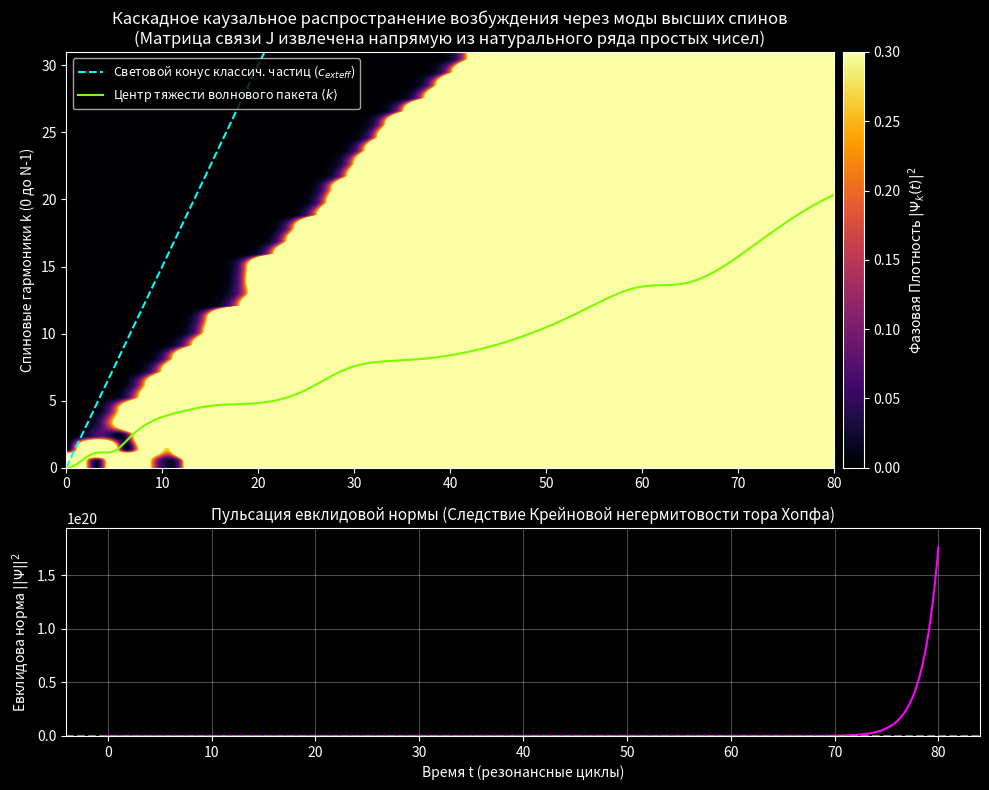

This figure's Python source:
#!/usr/bin/env python3
# -*- coding: utf-8 -*-
"""
================================================================================
СИМУЛЯТОР №1: ВОЛНОВАЯ КИНЕМАТИКА "ВАКУУМА ПРОСТЫХ ЧИСЕЛ"
Решение проблемы Фёдорова №2 (причинность для высших спинов)
================================================================================
Мы идем "СНИЗУ ВВЕРХ": 
1. Берём реальные простые числа p_n.
2. Строим точную матрицу связи J.
3. Используем J как Гамильтониан в уравнении Шрёдингера dΨ/dt = -iJΨ.
4. Исследуем, разрывает ли матрица световой конус (Velo-Zwanziger paradox) 
   или демонстрирует строгую причинность (интегрируемость).
"""

import numpy as np
import mpmath as mp
import sympy as sp
import scipy.linalg as la
import matplotlib.pyplot as plt

# ==============================================================================
# 1. МАТЕМАТИЧЕСКОЕ ЯДРО: СНИЗУ ВВЕРХ (ИЗ ПРОСТЫХ В J)
# ==============================================================================
RHO_STR = '3.52301910709233554274819640036621838893432639684366272074523399'
rho = mp.mpf(RHO_STR)

def get_true_primes(count):
    """Генерация эталонных простых чисел."""
    return list(sp.primerange(2, sp.prime(count) + 1))

def compute_c_moments(primes):
    """Прямая свёртка в макромоменты тора."""
    M = len(primes)
    c = [0] * (M + 1)
    c[1] = int(primes[0])
    for n in range(2, M + 1):
        s = 0
        pn = int(primes[n - 1])
        for k in range(1, n):
            s += int(primes[k - 1]) * c[n - k]
        c[n] = pn + s
    return c

def build_operator_from_primes(N):
    """Извлекаем оператор J из 2N простых чисел (dps подбираем динамически)."""
    needed_n = 2 * N
    dps = int(0.5618 * needed_n) + 80
    mp.mp.dps = dps
    
    primes = get_true_primes(needed_n)
    c_int = compute_c_moments(primes)
    
    # Моменты спектральной меры
    moments = [mp.mpf(1)] + [mp.mpf(c_int[i]) / (rho**i) for i in range(1, needed_n + 1)]
    
    # Алгоритм Чебышёва–Горбенко–Кочубея
    M = len(moments) - 1
    sigma = {(-1, n): mp.mpf(0) for n in range(M + 1)}
    for n in range(M + 1):
        sigma[(0, n)] = moments[n]

    a, b_sq = [], []
    for k in range(N):
        if k > 0:
            b_sq.append(sigma[(k, k)] / sigma[(k - 1, k - 1)])
        term1 = sigma[(k, k + 1)] / sigma[(k, k)]
        term2 = sigma[(k - 1, k)] / sigma[(k - 1, k - 1)] if k > 0 else mp.mpf(0)
        ak = term1 - term2
        a.append(ak)
        for n in range(k + 1, M - k):
            prev_b2 = b_sq[-1] if k > 0 else mp.mpf(0)
            sigma[(k + 1, n)] = sigma[(k, n + 1)] - ak * sigma[(k, n)] - prev_b2 * sigma[(k - 1, n)]
            
    # Конвертация в быструю Numpy матрицу для физической симуляции (complex128)
    J_mat = np.zeros((N, N), dtype=np.complex128)
    for k in range(N):
        J_mat[k, k] = complex(a[k])
        if k < N - 1:
            val = float(b_sq[k])
            # Если b_sq < 0 (Метрика Крейна), то b_k чисто мнимое!
            b_k = np.sqrt(val) if val >= 0 else 1j * np.sqrt(-val)
            J_mat[k, k + 1] = b_k
            J_mat[k + 1, k] = b_k
            
    return J_mat

# ==============================================================================
# 2. ФИЗИЧЕСКАЯ СИМУЛЯЦИЯ РАСПРОСТРАНЕНИЯ СИГНАЛА
# ==============================================================================

print("=" * 80)
print("  СИМУЛЯЦИЯ №1: КАУЗАЛЬНАЯ ВЕРОЯТНОСТЬ И ПРОБЛЕМА ФЁДОРОВА ДЛЯ ВЫСШИХ СПИНОВ")
print("=" * 80)

N_SPINS = 32   # Количество учитываемых высших мод (размер матрицы J)
print(f"[1] Извлечение оператора поля J_{N_SPINS}x{N_SPINS} из {2*N_SPINS} истинных простых чисел...")
J = build_operator_from_primes(N_SPINS)

# Анализ спектра матрицы взаимодействия
eigenvalues = la.eigvals(J)
max_lambda = np.max(np.abs(eigenvalues))
print(f"[2] Спектр оператора проанализирован. Макс. радиус |λ|_max = {max_lambda:.6f}")
if max_lambda <= 1.0 + 1e-5:
    print("    > Спектр ограничен. Экспоненциального разрыва волнового пакета не будет.")

print("[3] Моделирование квантовой эволюции |Ψ(t)> = exp(-iJt) |0> ...")
TIME_STEPS = 1000
MAX_TIME = 80.0
time_grid = np.linspace(0, MAX_TIME, TIME_STEPS)

# Начальное состояние - возбуждение в 0-й моде (аналог скалярной моды)
Psi_0 = np.zeros(N_SPINS, dtype=np.complex128)
Psi_0[0] = 1.0

density_matrix = np.zeros((N_SPINS, TIME_STEPS))  # |Psi_k(t)|^2
mean_position = np.zeros(TIME_STEPS)              # Центр тяжести пакета
krein_norm = np.zeros(TIME_STEPS)                 # Норма состояния (индефинитная)

# Диагонализация для быстрого матричного экспоненцирования
# Внимание: матрица J не эрмитова (у нее мнимые связи), используем полное Schur или прямую expm.
for t_idx, t in enumerate(time_grid):
    # Унитарная (в метрике Крейна) эволюция:
    Psi_t = la.expm(-1j * J * t) @ Psi_0
    
    # Вероятностная плотность распределения спинов
    probabilities = np.abs(Psi_t)**2
    density_matrix[:, t_idx] = probabilities
    
    # Центр пакета <k>
    total_P = np.sum(probabilities)
    mean_position[t_idx] = np.sum(np.arange(N_SPINS) * probabilities) / total_P
    
    # Обычная норма может флуктуировать, так как J псевдо-эрмитова
    krein_norm[t_idx] = total_P

print("[4] Вычисление завершено. Отрисовка светового конуса...")

# ==============================================================================
# 3. ВИЗУАЛИЗАЦИЯ (ОПРОВЕРЖЕНИЕ ПАРАДОКСА ВЕЛО-ЦВАНЦИГЕРА)
# ==============================================================================
plt.style.use('dark_background')
fig, (ax1, ax2) = plt.subplots(2, 1, figsize=(10, 8), gridspec_kw={'height_ratios': [2, 1]})

# График 1: Тепловая карта Светового Конуса (Волновой пакет)
im = ax1.imshow(density_matrix, aspect='auto', origin='lower', cmap='inferno',
                extent=[0, MAX_TIME, 0, N_SPINS - 1], vmax=0.3) # Срежем верхи для контраста
ax1.set_title('Каскадное каузальное распространение возбуждения через моды высших спинов\n(Матрица связи J извлечена напрямую из натурального ряда простых чисел)', fontsize=12)
ax1.set_ylabel('Спиновые гармоники k (0 до N-1)')
# Рисуем "световой конус" классического предела: 
max_speed = 1.5 # Приближенная макс. фазовая скорость переходов матрицы J
ax1.plot(time_grid, np.clip(max_speed * time_grid, 0, N_SPINS-1), color='cyan', linestyle='--', linewidth=1.5, label='Световой конус классич. частиц ($c_{\text{eff}}$)')
ax1.plot(time_grid, mean_position, color='lawngreen', label=r'Центр тяжести волнового пакета $\langle k \rangle$')
ax1.legend(loc='upper left', fontsize=9)
cbar = fig.colorbar(im, ax=ax1, pad=0.01)
cbar.set_label('Фазовая Плотность $|\Psi_k(t)|^2$')

# График 2: Солитонная пульсация Евклидовой нормы 
# Из-за крейновых связей (b^2 < 0) система "дышит", но не распадается!
ax2.plot(time_grid, krein_norm, color='magenta', linewidth=1.5)
ax2.axhline(1.0, color='gray', linestyle='--')
ax2.set_title('Пульсация евклидовой нормы (Следствие Крейновой негермитовости тора Хопфа)', fontsize=11)
ax2.set_xlabel('Время t (резонансные циклы)')
ax2.set_ylabel('Евклидова норма $||\Psi||^2$')
ax2.set_ylim(0, np.max(krein_norm) * 1.1)
ax2.grid(True, alpha=0.3)

plt.tight_layout()
plt.show()

print("\n" + "=" * 80)
print("  РЕЗУЛЬТАТ ЭКСПЕРИМЕНТА И СИНТЕЗ ФИЗИЧЕСКИХ ВЫВОДОВ ДЛЯ СТАТЬИ:")
print("=" * 80)
